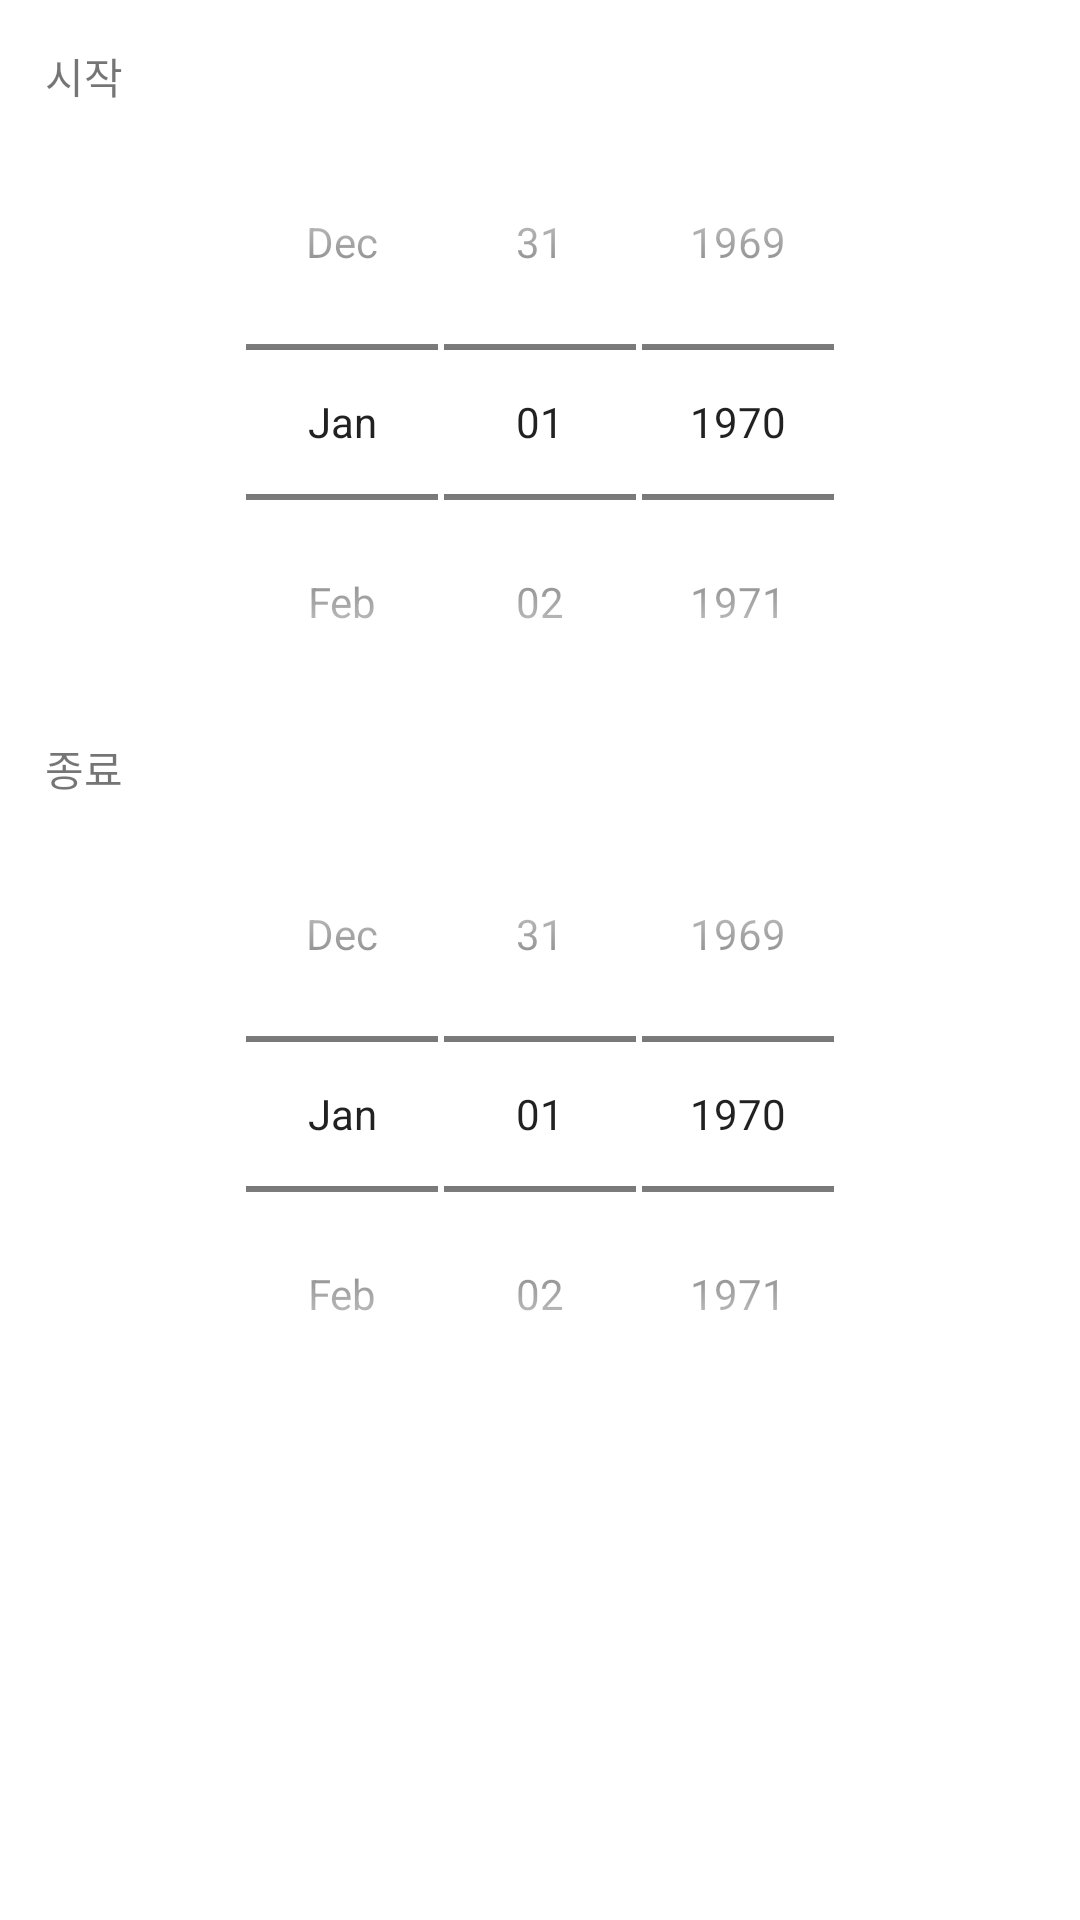

Produce the Android XML layout that renders to this screen, including the resource entries it uses.
<!-- AndroidManifest.xml: application theme Theme.MyApplication -->
<!-- res/layout/dialog_spinner.xml -->
<?xml version="1.0" encoding="utf-8"?>
<androidx.constraintlayout.widget.ConstraintLayout xmlns:android="http://schemas.android.com/apk/res/android"
    android:layout_width="match_parent"
    android:layout_height="wrap_content"
    android:padding="15dp"
    xmlns:app="http://schemas.android.com/apk/res-auto">
    <TextView
        android:layout_width="wrap_content"
        android:layout_height="wrap_content"
        android:id="@id/start"
        app:layout_constraintStart_toStartOf="parent"
        app:layout_constraintTop_toTopOf="parent"
        android:text="시작"/>
    <DatePicker
        android:id="@+id/s_picker"
        style="@android:style/Widget.DatePicker"
        android:layout_width="match_parent"
        android:layout_height="wrap_content"
        android:layout_marginTop="15dp"
        android:spinnersShown="true"
        app:layout_constraintTop_toBottomOf="@id/start"/>

    <TextView
        android:layout_width="wrap_content"
        android:layout_height="wrap_content"
        android:id="@id/end"
        android:layout_marginTop="15dp"
        app:layout_constraintStart_toStartOf="parent"
        app:layout_constraintTop_toBottomOf="@id/s_picker"
        android:text="종료"/>

    <DatePicker
        android:id="@+id/e_picker"
        style="@android:style/Widget.DatePicker"
        android:layout_width="match_parent"
        android:layout_height="wrap_content"
        android:layout_marginTop="15dp"
        android:spinnersShown="true"
        app:layout_constraintTop_toBottomOf="@id/end"/>



</androidx.constraintlayout.widget.ConstraintLayout>
<!-- resources referenced by this layout -->
<resources>
  <style name="Theme.MyApplication" parent="Base.Theme.MyApplication" />
  <style name="Base.Theme.MyApplication" parent="Theme.MaterialComponents.DayNight.NoActionBar" />
</resources>
